Run: headless pygame with SDL's dummy video driver; simulated clock (each Clock.tick advances the game by its frame time, no real sleeping); random seed 0; keys injected as events and as key.get_pressed() state; mouse plan: one left click at the window centre at the start of phase 2, then a move to the lower-right quarter at the start of phase 3.
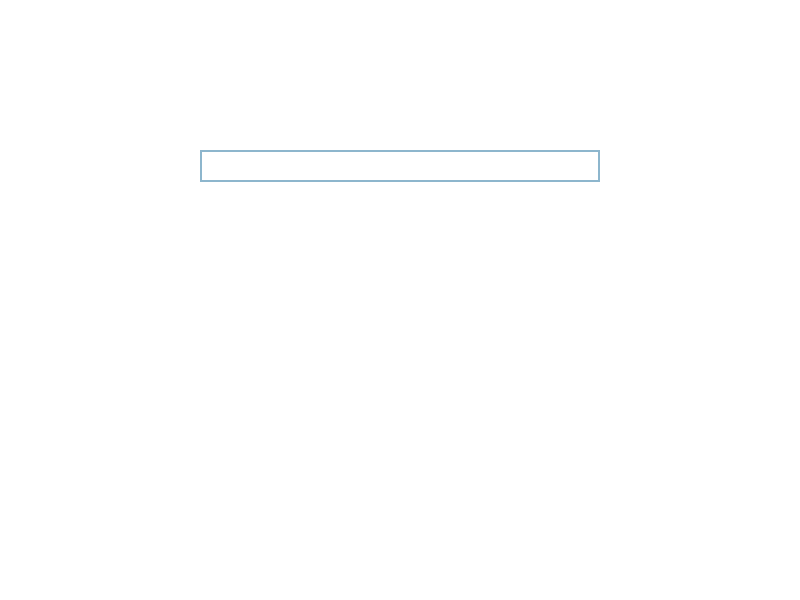
Frame 1 of 4 · flips 1–60 · no input
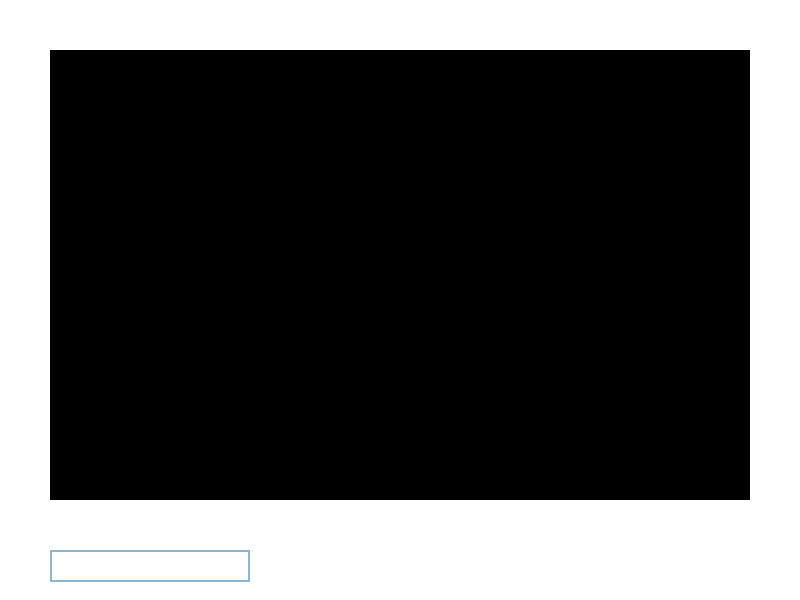
Frame 2 of 4 · flips 61–180 · clicked the window centre · tapped SPACE, RETURN · held RIGHT (→), D
Frame 3 of 4 · flips 181–300 · moved the mouse to the lower-right quarter · held DOWN (↓), S · screen unchanged from frame 2, image omitted
Frame 4 of 4 · flips 301–420 · held LEFT (←), A, UP (↑), W · screen unchanged from frame 3, image omitted

The pygame program that drew these frames:

import pygame
import sys


class GUI:
    def __init__(self, client=None):
        # Initialize Pygame
        pygame.init()
        self.client = client
        # Constants
        self.WIDTH, self.HEIGHT = 800, 600
        self.WHITE = (255, 255, 255)
        self.BLACK = (0, 0, 0)
        self.FONT_SIZE = 20

        # Create the screen
        self.screen = pygame.display.set_mode((self.WIDTH, self.HEIGHT))
        pygame.display.set_caption("Simple Chat Tool")

        # Create fonts
        self.font = pygame.font.Font(None, self.FONT_SIZE)

        # Input box
        self.input_box = pygame.Rect(50, self.HEIGHT - 50, self.WIDTH - 100, 32)
        self.color_inactive = pygame.Color("lightskyblue3")
        self.color_active = pygame.Color("dodgerblue2")
        self.color = self.color_inactive
        self.active = False
        self.text = ""
        self.text_surface = self.font.render(self.text, True, self.color)
        self.width = max(200, self.text_surface.get_width() + 10)

        # Chat area
        self.chat_area = pygame.Rect(50, 50, self.WIDTH - 100, self.HEIGHT - 150)
        self.chat_log = []

        # Clock to control the frame rate
        self.clock = pygame.time.Clock()
        #variables for the pop-up window
        self.popup_active = True
        self.popup_text = ""
        self.popup_input_box = pygame.Rect(self.WIDTH // 4, self.HEIGHT // 4, self.WIDTH // 2, 32)
        self.popup_color = pygame.Color("lightskyblue3")
        self.name = self.get_user_name()

    def show_name_popup(self):
        while self.popup_active:
            for event in pygame.event.get():
                if event.type == pygame.QUIT:
                    pygame.quit()
                    sys.exit()
                if event.type == pygame.KEYDOWN:
                    if event.key == pygame.K_RETURN:
                        self.popup_active = False
                    elif event.key == pygame.K_BACKSPACE:
                        self.popup_text = self.popup_text[:-1]
                    else:
                        self.popup_text += event.unicode

            self.screen.fill(self.WHITE)

            # Draw the pop-up window
            pygame.draw.rect(self.screen, self.popup_color, self.popup_input_box, 2)
            popup_text_surface = self.font.render(self.popup_text, True, self.BLACK)
            self.screen.blit(
                popup_text_surface,
                (self.popup_input_box.x + 5, self.popup_input_box.y + 5)
            )

            pygame.display.flip()
            self.clock.tick(30)

    def get_user_name(self):
        self.show_name_popup()
        return self.popup_text

    def add_message(self, message):
        self.chat_log.append(message)

    def run(self):
        # Main loop
        while True:
            for event in pygame.event.get():
                if event.type == pygame.QUIT:
                    pygame.quit()
                    sys.exit()
                if event.type == pygame.MOUSEBUTTONDOWN:
                    if self.input_box.collidepoint(event.pos):
                        self.active = not self.active
                    else:
                        self.active = False
                    self.color = (
                        self.color_active if self.active else self.color_inactive
                    )
                if event.type == pygame.KEYDOWN:
                    if self.active:
                        if event.key == pygame.K_RETURN:
                            # Process the entered text (for simplicity, just print it)
                            if self.client is None:
                                self.chat_log.append(self.text)
                            else:
                                self.client.send(self.text)
                            self.text = ""
                        elif event.key == pygame.K_BACKSPACE:
                            self.text = self.text[:-1]
                        else:
                            self.text += event.unicode
                        self.width = max(200, self.font.size(self.text)[0] + 10)
                        self.text_surface = self.font.render(
                            self.text, True, self.color
                        )

            self.screen.fill(self.WHITE)

            # Draw chat area
            pygame.draw.rect(self.screen, self.BLACK, self.chat_area)

            # Display chat log
            y_offset = self.chat_area.height - 10
            for line in reversed(self.chat_log):
                line_surface = self.font.render(line, True, self.WHITE)
                self.screen.blit(
                    line_surface, (self.chat_area.x + 5, self.chat_area.y + y_offset)
                )
                y_offset -= self.FONT_SIZE + 5

            # Draw input box
            pygame.draw.rect(self.screen, self.color, self.input_box, 2)
            self.screen.blit(
                self.text_surface, (self.input_box.x + 5, self.input_box.y + 5)
            )
            self.input_box.w = self.width

            pygame.display.flip()
            self.clock.tick(30)


# Instantiate and run the GUI
if __name__ == "__main__":
    gui = GUI()
    gui.run()
